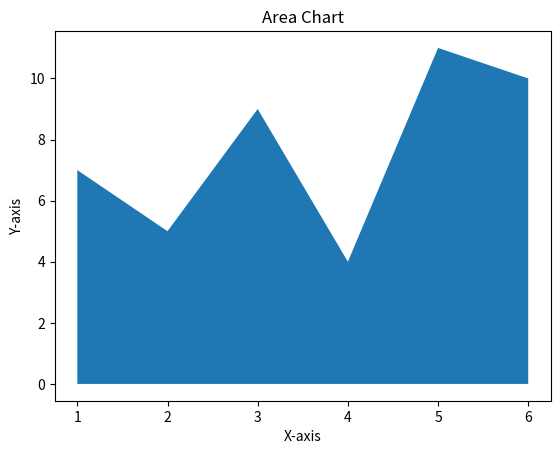

Recreate this plot in Python.
import numpy as np
import matplotlib.pyplot as plt

x = np.array([1, 2, 3, 4, 5, 6])
y = np.array([7, 5, 9, 4, 11, 10])

plt.fill_between(x, y)
plt.title("Area Chart")
plt.xlabel("X-axis")
plt.ylabel("Y-axis")
plt.show()
